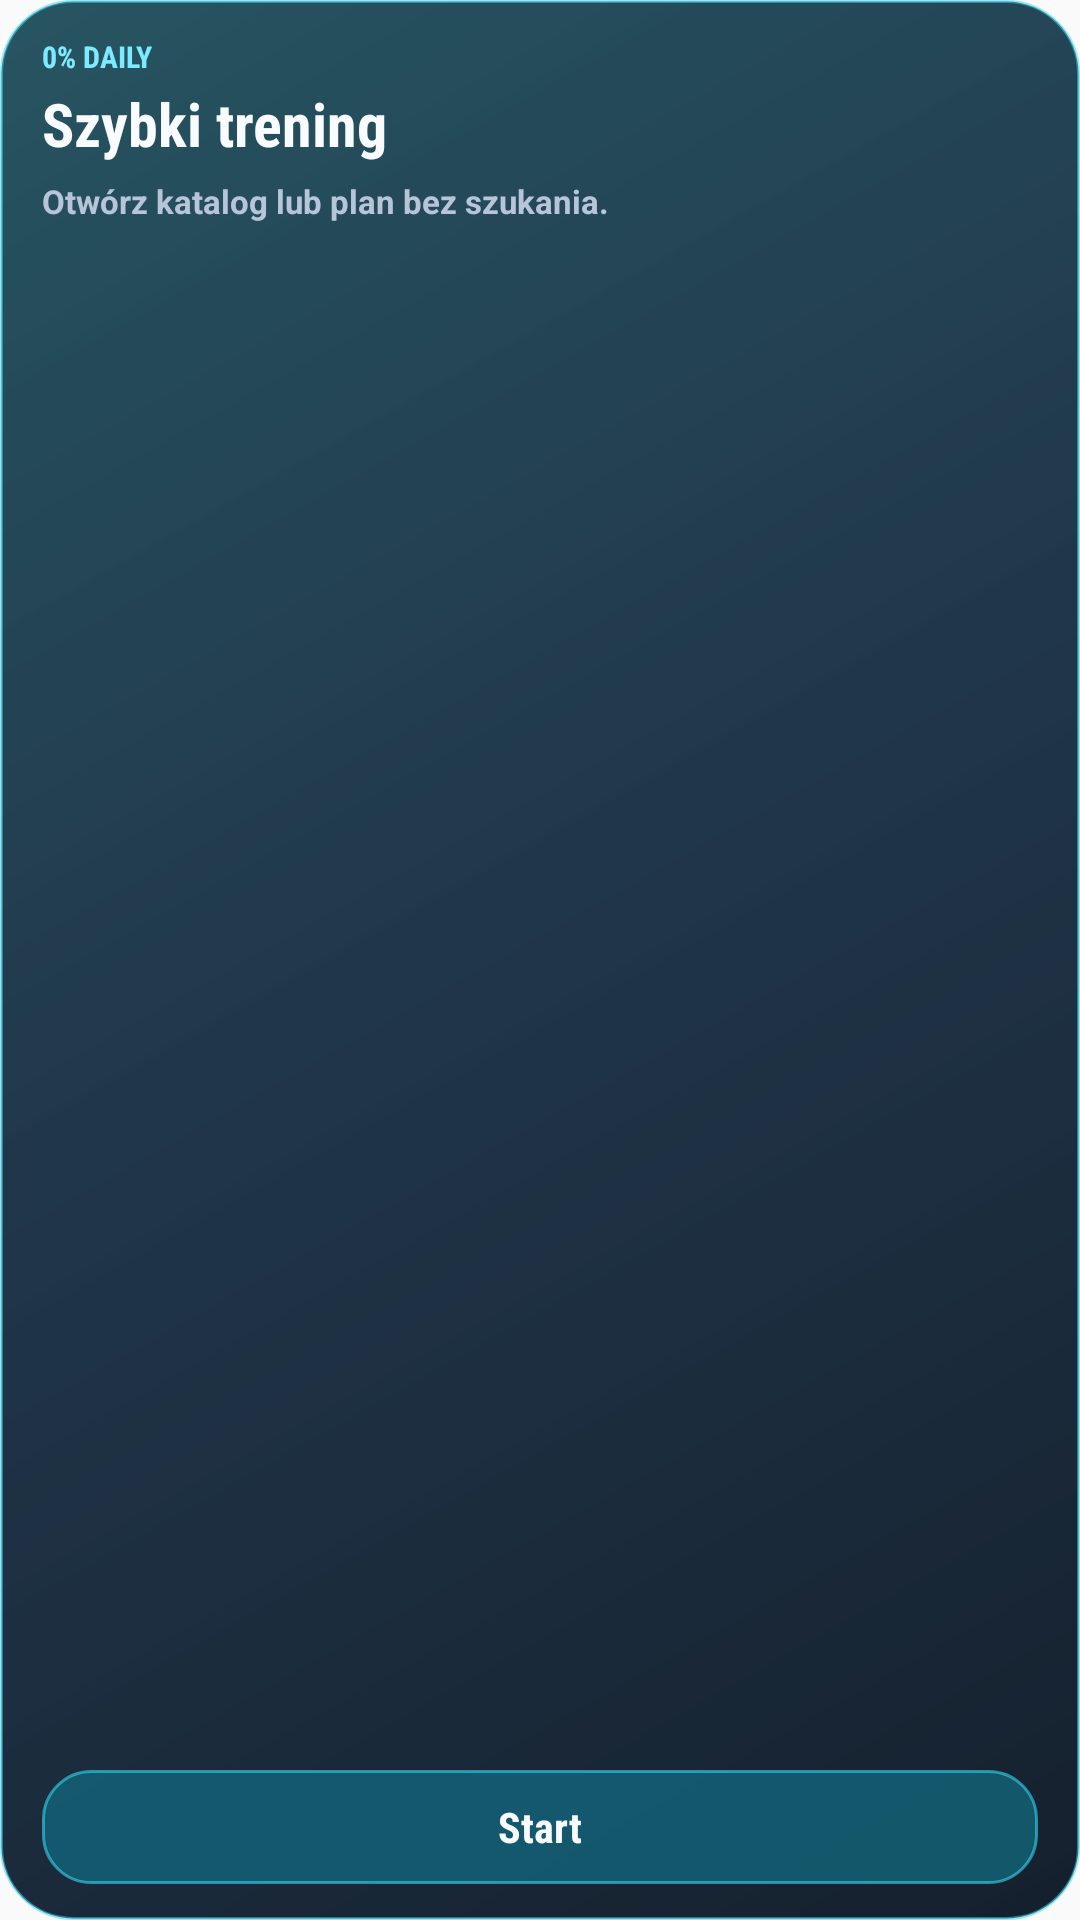

Reconstruct the res/layout file that produces this screen, plus the resources it refers to.
<!-- AndroidManifest.xml: application theme AppTheme -->
<!-- res/layout/widget_hunter_quick.xml -->
<?xml version="1.0" encoding="utf-8"?>
<LinearLayout xmlns:android="http://schemas.android.com/apk/res/android"
    android:id="@+id/widget_root"
    android:layout_width="match_parent"
    android:layout_height="match_parent"
    android:background="@drawable/widget_hunter_bg"
    android:gravity="center_vertical"
    android:orientation="vertical">

    <TextView
        android:id="@+id/widget_subtitle"
        android:layout_width="match_parent"
        android:layout_height="wrap_content"
        android:ellipsize="end"
        android:fontFamily="sans-serif-condensed"
        android:singleLine="true"
        android:text="0% DAILY"
        android:textColor="#7DEBFF"
        android:textSize="10sp"
        android:textStyle="bold" />

    <TextView
        android:id="@+id/widget_title"
        android:layout_width="match_parent"
        android:layout_height="wrap_content"
        android:layout_marginTop="2dp"
        android:ellipsize="end"
        android:fontFamily="sans-serif-condensed"
        android:singleLine="true"
        android:text="Szybki trening"
        android:textColor="#F8FBFF"
        android:textSize="20sp"
        android:textStyle="bold" />

    <TextView
        android:id="@+id/widget_progress_text"
        android:layout_width="match_parent"
        android:layout_height="0dp"
        android:layout_marginTop="5dp"
        android:layout_weight="1"
        android:ellipsize="end"
        android:maxLines="2"
        android:text="Otwórz katalog lub plan bez szukania."
        android:textColor="#B7C5D8"
        android:textSize="11sp"
        android:textStyle="bold" />

    <TextView
        android:id="@+id/widget_action"
        android:layout_width="match_parent"
        android:layout_height="38dp"
        android:background="@drawable/widget_hunter_button"
        android:fontFamily="sans-serif-condensed"
        android:gravity="center"
        android:text="Start"
        android:textColor="#F8FBFF"
        android:textSize="14sp"
        android:textStyle="bold" />
</LinearLayout>
<!-- resources referenced by this layout -->
<resources>
  <!-- drawable widget_hunter_bg (drawable) -->
  <?xml version="1.0" encoding="utf-8"?>
  <shape xmlns:android="http://schemas.android.com/apk/res/android">
      <gradient
          android:angle="135"
          android:startColor="#F0061220"
          android:centerColor="#E7092036"
          android:endColor="#E20B3F4D" />
      <stroke android:width="1dp" android:color="#8036D6F2" />
      <corners android:radius="24dp" />
      <padding android:left="14dp" android:top="12dp" android:right="14dp" android:bottom="12dp" />
  </shape>
  <!-- drawable widget_hunter_button (drawable) -->
  <?xml version="1.0" encoding="utf-8"?>
  <shape xmlns:android="http://schemas.android.com/apk/res/android">
      <solid android:color="#D3136378" />
      <stroke android:width="1dp" android:color="#9936D6F2" />
      <corners android:radius="16dp" />
      <padding android:left="12dp" android:top="8dp" android:right="12dp" android:bottom="8dp" />
  </shape>
  <style name="AppTheme" parent="Theme.AppCompat.Light.DarkActionBar">
          
          <item name="colorPrimary">@color/colorPrimary</item>
          <item name="colorPrimaryDark">@color/colorPrimaryDark</item>
          <item name="colorAccent">@color/colorAccent</item>
      </style>
  <color name="colorPrimary">#0ea5e9</color>
  <color name="colorPrimaryDark">#050812</color>
  <color name="colorAccent">#22d3ee</color>
</resources>
